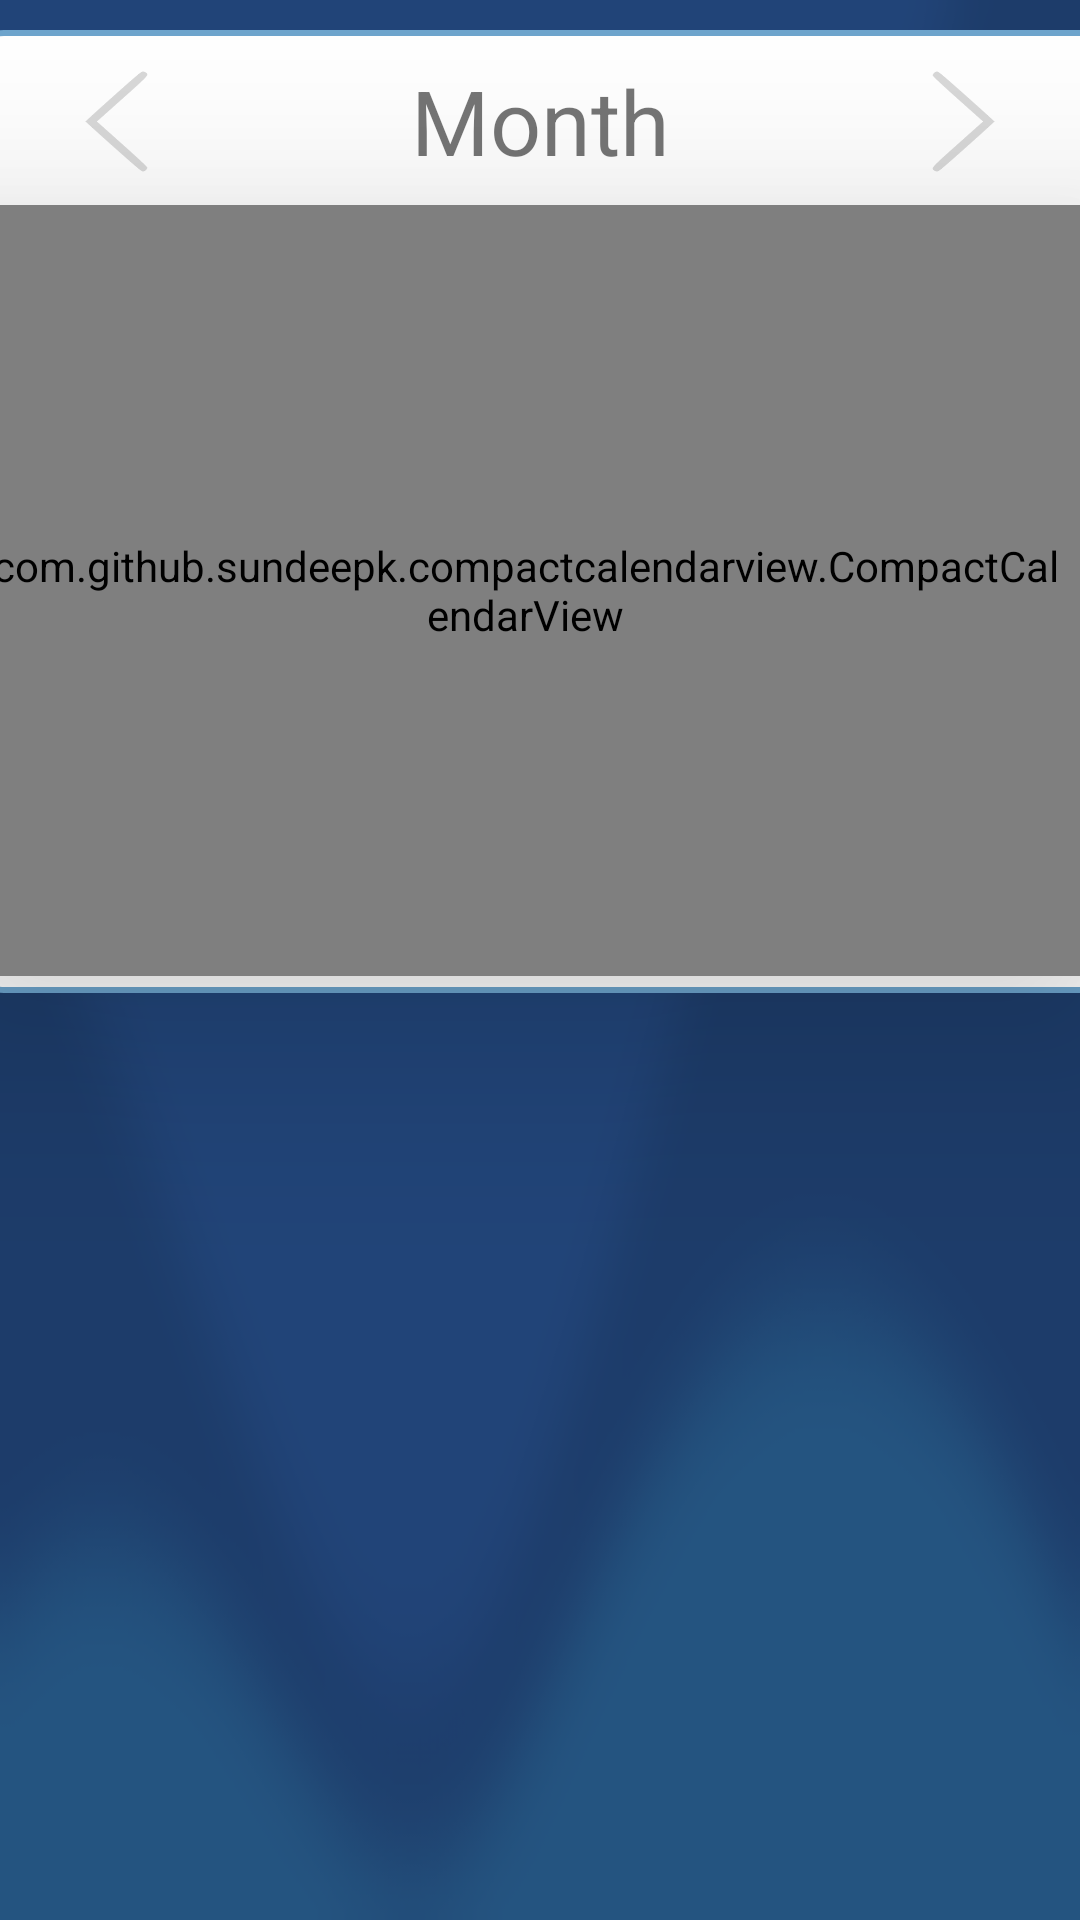

Reconstruct the res/layout file that produces this screen, plus the resources it refers to.
<!-- AndroidManifest.xml: application theme Theme.FitnessMatch -->
<!-- res/layout/activity_workout_history.xml -->
<?xml version="1.0" encoding="utf-8"?>
<androidx.constraintlayout.widget.ConstraintLayout xmlns:android="http://schemas.android.com/apk/res/android"
    xmlns:app="http://schemas.android.com/apk/res-auto"
    xmlns:tools="http://schemas.android.com/tools"
    android:layout_width="match_parent"
    android:layout_height="match_parent"
    tools:context=".WorkoutHistoryActivity">


    <ImageView
        android:id="@+id/imageView9"
        android:layout_width="0dp"
        android:layout_height="0dp"
        android:scaleType="fitXY"
        app:layout_constraintBottom_toBottomOf="@+id/constraintLayout"
        app:layout_constraintEnd_toEndOf="parent"
        app:layout_constraintStart_toStartOf="parent"
        app:layout_constraintTop_toTopOf="parent"
        app:srcCompat="@drawable/progress_backdrop" />

    <ImageButton
        android:id="@+id/backdrop"
        android:layout_width="414dp"
        android:layout_height="341dp"
        android:backgroundTint="@android:color/transparent"
        android:clickable="false"
        app:layout_constraintEnd_toEndOf="parent"
        app:layout_constraintStart_toStartOf="parent"
        app:layout_constraintTop_toTopOf="parent"
        app:srcCompat="@drawable/custom_edit_text" />

    <androidx.constraintlayout.widget.ConstraintLayout
        android:id="@+id/constraintLayout"
        android:layout_width="match_parent"
        android:layout_height="match_parent"
        app:layout_constraintBottom_toBottomOf="parent"
        app:layout_constraintEnd_toEndOf="parent"
        app:layout_constraintHorizontal_bias="0.0"
        app:layout_constraintStart_toStartOf="parent"
        app:layout_constraintTop_toTopOf="parent"
        app:layout_constraintVertical_bias="0.0">


        

















        <TextView
            android:id="@+id/monthTV"
            android:layout_width="wrap_content"
            android:layout_height="wrap_content"
            android:layout_marginTop="20dp"
            android:text="Month"
            android:textSize="30sp"
            app:layout_constraintEnd_toEndOf="parent"
            app:layout_constraintStart_toStartOf="parent"
            app:layout_constraintTop_toTopOf="parent" />

        <com.github.sundeepk.compactcalendarview.CompactCalendarView
            android:id="@+id/compactcalendar_view"
            android:layout_width="377dp"
            android:layout_height="257dp"
            android:layout_marginStart="37dp"
            android:layout_marginTop="8dp"
            android:layout_marginEnd="33dp"
            android:elevation="40dp"
            android:fadingEdge="horizontal"
            android:paddingLeft="10dp"
            android:paddingRight="10dp"
            app:compactCalendarBackgroundColor="@android:color/transparent"
            app:compactCalendarCurrentDayBackgroundColor="#80154F74"
            app:compactCalendarCurrentDayIndicatorStyle="no_fill_large_indicator"
            app:compactCalendarCurrentSelectedDayBackgroundColor="#5203A9F4"
            app:compactCalendarCurrentSelectedDayIndicatorStyle="fill_large_indicator"
            app:compactCalendarDisplayOtherMonthDays="true"
            app:compactCalendarEventIndicatorStyle="small_indicator"
            app:compactCalendarMultiEventIndicatorColor="#fff"
            app:compactCalendarOtherMonthDaysTextColor="#2D000000"
            app:compactCalendarTargetHeight="250dp"
            app:compactCalendarTextColor="@color/material_on_background_disabled"
            app:compactCalendarTextSize="12sp"
            app:layout_constraintEnd_toEndOf="parent"
            app:layout_constraintHorizontal_bias="0.583"
            app:layout_constraintStart_toStartOf="parent"
            app:layout_constraintTop_toBottomOf="@+id/monthTV" />

        <TextView
            android:id="@+id/none_completedTV"
            android:layout_width="wrap_content"
            android:layout_height="wrap_content"
            android:layout_marginBottom="145dp"
            android:textColor="@color/white"
            android:textSize="30sp"
            android:textStyle="italic"
            app:layout_constraintBottom_toBottomOf="parent"
            app:layout_constraintEnd_toEndOf="parent"
            app:layout_constraintHorizontal_bias="0.498"
            app:layout_constraintStart_toStartOf="parent" />

        <androidx.coordinatorlayout.widget.CoordinatorLayout
            android:id="@+id/coordinatorLayout"
            android:layout_width="wrap_content"
            android:layout_height="0dp"
            android:layout_marginTop="15dp"
            android:foregroundTint="@color/lightBlue"
            android:foregroundTintMode="src_in"
            android:orientation="vertical"
            android:scrollbarAlwaysDrawVerticalTrack="false"
            app:layout_constraintBottom_toBottomOf="parent"
            app:layout_constraintEnd_toEndOf="parent"
            app:layout_constraintHorizontal_bias="0.0"
            app:layout_constraintStart_toStartOf="parent"
            app:layout_constraintTop_toBottomOf="@+id/compactcalendar_view">

            <ListView
                android:id="@+id/completedList"
                android:layout_width="wrap_content"
                android:layout_height="wrap_content"
                android:layout_gravity="top"
                android:divider="@android:color/transparent"
                android:dividerHeight="5.0sp"
                android:paddingLeft="10dp"
                android:paddingTop="12dp"
                android:paddingRight="10dp"
                android:scrollbarAlwaysDrawVerticalTrack="true">

            </ListView>
        </androidx.coordinatorlayout.widget.CoordinatorLayout>

        <ImageButton
            android:id="@+id/leftCalenderButton"
            android:layout_width="46dp"
            android:layout_height="41dp"
            android:layout_marginStart="16dp"
            android:layout_marginTop="20dp"
            android:background="@android:color/transparent"
            android:onClick="leftMap"
            android:scaleType="fitXY"
            android:tint="#27000000"
            android:tintMode="src_in"
            app:layout_constraintStart_toStartOf="parent"
            app:layout_constraintTop_toTopOf="parent"
            app:srcCompat="@drawable/left" />

        <ImageButton
            android:id="@+id/rightCalenderButton"
            android:layout_width="46dp"
            android:layout_height="41dp"
            android:layout_marginTop="20dp"
            android:layout_marginEnd="16dp"
            android:background="@android:color/transparent"
            android:onClick="rightMap"
            android:scaleType="fitXY"
            android:tint="#27000000"
            android:tintMode="src_in"
            app:layout_constraintEnd_toEndOf="parent"
            app:layout_constraintTop_toTopOf="parent"
            app:srcCompat="@drawable/right" />

    </androidx.constraintlayout.widget.ConstraintLayout>

</androidx.constraintlayout.widget.ConstraintLayout>
<!-- resources referenced by this layout -->
<resources>
  <color name="lightBlue">#6DA4CD</color>
  <color name="orange">#DF9112</color>
  <color name="white">#FFFFFFFF</color>
  <!-- drawable custom_edit_text (drawable) -->
  <?xml version="1.0" encoding="utf-8"?>
  <shape xmlns:android="http://schemas.android.com/apk/res/android"
      android:shape="rectangle">
      <solid android:color="#FFFFFF" />
  
      <stroke android:color="@color/lightBlue"
          android:width="2dp"></stroke>
  
      <corners android:radius="15dp" />
  </shape>
  <!-- drawable left: png bitmap (drawable-v24, 6627 bytes) -->
  <!-- drawable progress_backdrop: png bitmap (drawable, 40563 bytes) -->
  <!-- drawable right: png bitmap (drawable-v24, 6441 bytes) -->
  <style name="Theme.FitnessMatch" parent="Theme.MaterialComponents.DayNight.DarkActionBar">
          
          <item name="colorPrimary">@color/lightBlue</item>
          <item name="colorPrimaryVariant">@color/darkBlue</item>
          <item name="colorOnPrimary">@color/white</item>
          
          <item name="colorSecondary">@color/teal_200</item>
          <item name="colorSecondaryVariant">@color/teal_700</item>
          <item name="colorOnSecondary">@color/black</item>
          
          <item name="android:statusBarColor" tools:targetApi="l">?attr/colorPrimaryVariant</item>
          
      </style>
  <color name="darkBlue">#154F74</color>
  <color name="teal_200">#FF03DAC5</color>
  <color name="teal_700">#FF018786</color>
  <color name="black">#FF000000</color>
</resources>
